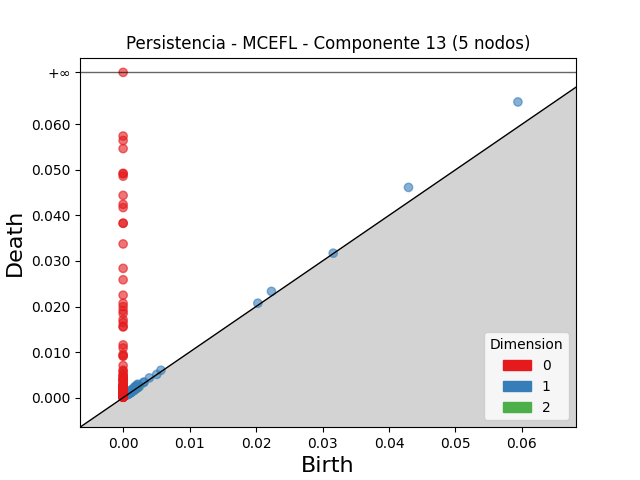

The file beside this chart, header and first rows:
dimension, birth, death
2, 0.002274, 0.002387
2, 0.002209, 0.00224
2, 0.002487, 0.002506
1, 0.0594, 0.0649
1, 0.04294, 0.04614
1, 0.02232, 0.02332
1, 0.002192, 0.002943
1, 0.001825, 0.00246
1, 0.002177, 0.002803
1, 0.001892, 0.002372
1, 0.001393, 0.001871
1, 0.00179, 0.002268
1, 0.02027, 0.02072
1, 0.001706, 0.002156
1, 0.001121, 0.00156
1, 0.001863, 0.002268
1, 0.002002, 0.002398
1, 0.001947, 0.002335
1, 0.003948, 0.004327
1, 0.0008315, 0.001202
1, 0.002006, 0.002369
1, 0.001976, 0.002335
1, 0.001659, 0.002003
1, 0.001583, 0.001902
1, 0.00569, 0.006008
1, 0.001253, 0.001556
1, 0.002027, 0.002313
1, 0.002091, 0.002375
1, 0.001428, 0.001706
1, 0.003159, 0.003434
1, 0.001371, 0.001645
1, 0.001063, 0.001325
1, 0.001978, 0.002234
1, 0.001802, 0.00205
1, 0.001895, 0.002129
1, 0.001308, 0.001538
1, 0.003056, 0.003274
1, 0.001816, 0.002027
1, 0.0006902, 0.0008838
1, 0.001098, 0.001289
1, 0.002024, 0.002214
1, 0.001767, 0.001954
1, 0.0008334, 0.001015
1, 0.001865, 0.002037
1, 0.001421, 0.001592
1, 0.000976, 0.001137
1, 0.002012, 0.002165
1, 0.001848, 0.002001
1, 0.001088, 0.00124
1, 0.001483, 0.001634
1, 0.001088, 0.001233
1, 0.001336, 0.001478
1, 0.001878, 0.002015
1, 0.0008493, 0.000979
1, 0.0007406, 0.0008702
1, 0.002134, 0.002262
1, 0.001468, 0.001587
1, 0.001157, 0.001276
1, 0.001278, 0.001396
1, 0.001306, 0.001424
... 583 more rows
